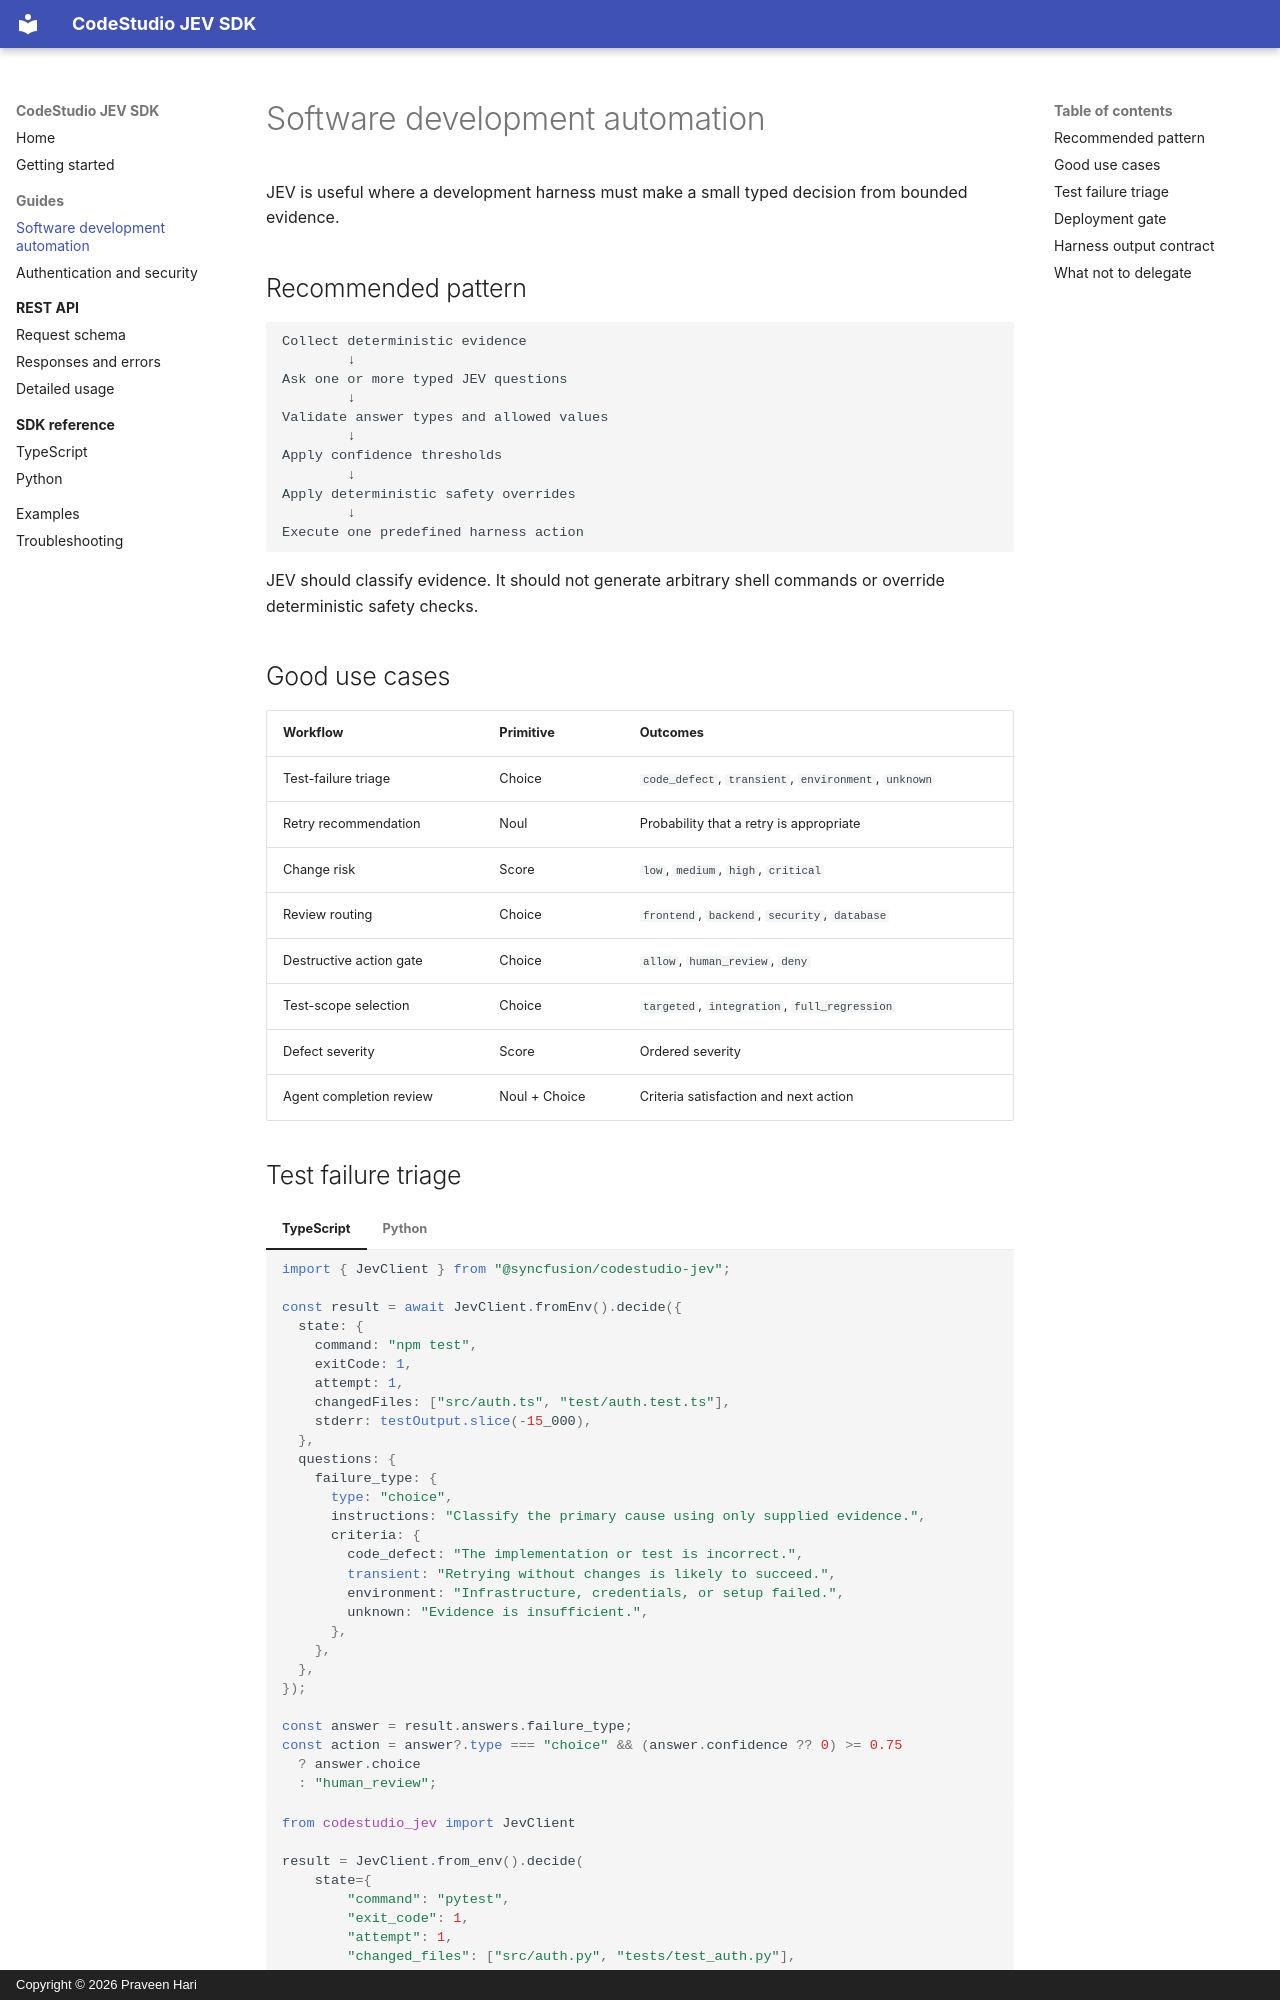

repository: praveen-hari/codestudio-jev-sdk · page: guides/software-development/index.html · generator: mkdocs · copyright: Copyright © 2026 Praveen Hari

# Software development automation

JEV is useful where a development harness must make a small typed decision from bounded evidence.

## Recommended pattern

```text
Collect deterministic evidence
        ↓
Ask one or more typed JEV questions
        ↓
Validate answer types and allowed values
        ↓
Apply confidence thresholds
        ↓
Apply deterministic safety overrides
        ↓
Execute one predefined harness action
```

JEV should classify evidence. It should not generate arbitrary shell commands or override deterministic safety checks.

## Good use cases

| Workflow | Primitive | Outcomes |
|---|---|---|
| Test-failure triage | Choice | `code_defect`, `transient`, `environment`, `unknown` |
| Retry recommendation | Noul | Probability that a retry is appropriate |
| Change risk | Score | `low`, `medium`, `high`, `critical` |
| Review routing | Choice | `frontend`, `backend`, `security`, `database` |
| Destructive action gate | Choice | `allow`, `human_review`, `deny` |
| Test-scope selection | Choice | `targeted`, `integration`, `full_regression` |
| Defect severity | Score | Ordered severity |
| Agent completion review | Noul + Choice | Criteria satisfaction and next action |
